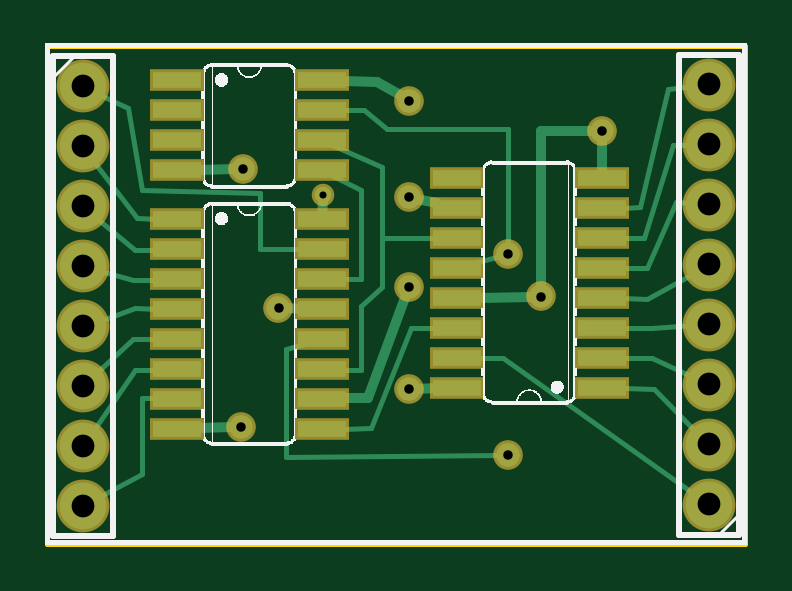
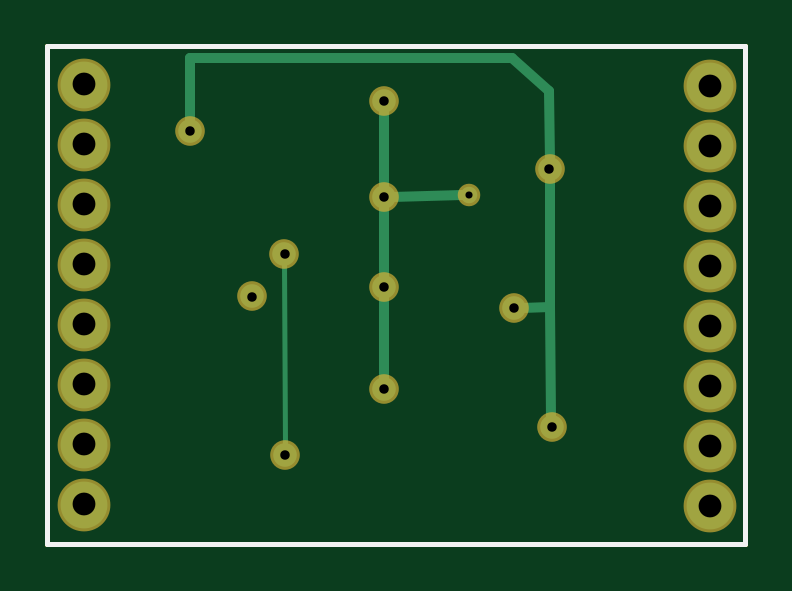
Circuit board: 9 layer files. Board 29.5 x 21.1 mm.
- outline: 85+595_contour.gm1 (367 bytes)
- bottom_copper: 85+595_copperBottom.gbl (1106 bytes)
- top_copper: 85+595_copperTop.gtl (3590 bytes)
- drill: 85+595_drill.txt (566 bytes)
- bottom_mask: 85+595_maskBottom.gbs (673 bytes)
- top_mask: 85+595_maskTop.gts (1229 bytes)
- paste: 85+595_pasteMaskTop.gtp (829 bytes)
- bottom_silk: 85+595_silkBottom.gbo (357 bytes)
- top_silk: 85+595_silkTop.gto (99907 bytes)

=== outline: 85+595_contour.gm1 ===
G04 MADE WITH FRITZING*
G04 WWW.FRITZING.ORG*
G04 DOUBLE SIDED*
G04 HOLES PLATED*
G04 CONTOUR ON CENTER OF CONTOUR VECTOR*
%ASAXBY*%
%FSLAX23Y23*%
%MOIN*%
%OFA0B0*%
%SFA1.0B1.0*%
%ADD10R,1.170990X0.836744*%
%ADD11C,0.008000*%
%ADD10C,0.008*%
%LNCONTOUR*%
G90*
G70*
G54D10*
G54D11*
X4Y833D02*
X1167Y833D01*
X1167Y4D01*
X4Y4D01*
X4Y833D01*
D02*
G04 End of contour*
M02*
=== bottom_copper: 85+595_copperBottom.gbl ===
G04 MADE WITH FRITZING*
G04 WWW.FRITZING.ORG*
G04 DOUBLE SIDED*
G04 HOLES PLATED*
G04 CONTOUR ON CENTER OF CONTOUR VECTOR*
%ASAXBY*%
%FSLAX23Y23*%
%MOIN*%
%OFA0B0*%
%SFA1.0B1.0*%
%ADD10C,0.039370*%
%ADD11C,0.027559*%
%ADD12C,0.078000*%
%ADD13C,0.016000*%
%ADD14C,0.008000*%
%LNCOPPER0*%
G90*
G70*
G54D10*
X330Y628D03*
X326Y199D03*
X929Y691D03*
X606Y742D03*
G54D11*
X464Y585D03*
G54D10*
X606Y262D03*
X389Y396D03*
X826Y416D03*
X606Y431D03*
X606Y581D03*
X771Y152D03*
X772Y486D03*
G54D12*
X1106Y69D03*
X1106Y169D03*
X1106Y269D03*
X1106Y369D03*
X1106Y469D03*
X1106Y569D03*
X1106Y669D03*
X1106Y769D03*
X63Y766D03*
X63Y666D03*
X63Y566D03*
X63Y466D03*
X63Y366D03*
X63Y266D03*
X63Y166D03*
X63Y66D03*
G54D13*
X593Y581D02*
X476Y585D01*
D02*
X606Y594D02*
X606Y729D01*
D02*
X606Y568D02*
X606Y445D01*
D02*
X606Y276D02*
X606Y418D01*
D02*
X329Y399D02*
X330Y615D01*
D02*
X327Y213D02*
X329Y398D01*
D02*
X329Y399D02*
X376Y397D01*
G54D14*
D02*
X771Y165D02*
X772Y473D01*
G54D13*
D02*
X393Y814D02*
X929Y814D01*
D02*
X331Y758D02*
X393Y814D01*
D02*
X929Y814D02*
X929Y705D01*
D02*
X330Y642D02*
X331Y758D01*
G04 End of Copper0*
M02*
=== top_copper: 85+595_copperTop.gtl ===
G04 MADE WITH FRITZING*
G04 WWW.FRITZING.ORG*
G04 DOUBLE SIDED*
G04 HOLES PLATED*
G04 CONTOUR ON CENTER OF CONTOUR VECTOR*
%ASAXBY*%
%FSLAX23Y23*%
%MOIN*%
%OFA0B0*%
%SFA1.0B1.0*%
%ADD10C,0.039370*%
%ADD11C,0.027559*%
%ADD12C,0.078000*%
%ADD13R,0.080000X0.026000*%
%ADD14C,0.016000*%
%ADD15C,0.008000*%
%LNCOPPER1*%
G90*
G70*
G54D10*
X330Y628D03*
X326Y199D03*
X929Y691D03*
X606Y742D03*
G54D11*
X464Y585D03*
G54D10*
X606Y262D03*
X389Y396D03*
X826Y416D03*
X606Y431D03*
X606Y581D03*
X771Y152D03*
X772Y486D03*
G54D12*
X1106Y69D03*
X1106Y169D03*
X1106Y269D03*
X1106Y369D03*
X1106Y469D03*
X1106Y569D03*
X1106Y669D03*
X1106Y769D03*
X63Y766D03*
X63Y666D03*
X63Y566D03*
X63Y466D03*
X63Y366D03*
X63Y266D03*
X63Y166D03*
X63Y66D03*
G54D13*
X220Y545D03*
X220Y495D03*
X220Y445D03*
X220Y395D03*
X220Y345D03*
X220Y295D03*
X220Y245D03*
X220Y195D03*
X462Y195D03*
X462Y245D03*
X462Y295D03*
X462Y345D03*
X462Y395D03*
X462Y445D03*
X462Y495D03*
X462Y545D03*
X929Y263D03*
X929Y313D03*
X929Y363D03*
X929Y413D03*
X929Y463D03*
X929Y513D03*
X929Y563D03*
X929Y613D03*
X687Y613D03*
X687Y563D03*
X687Y513D03*
X687Y463D03*
X687Y413D03*
X687Y363D03*
X687Y313D03*
X687Y263D03*
X220Y776D03*
X220Y726D03*
X220Y676D03*
X220Y626D03*
X462Y626D03*
X462Y676D03*
X462Y726D03*
X462Y776D03*
G54D14*
X826Y691D02*
X915Y691D01*
D02*
X826Y429D02*
X826Y691D01*
D02*
X255Y196D02*
X313Y199D01*
D02*
X317Y628D02*
X255Y626D01*
D02*
X619Y262D02*
X653Y263D01*
D02*
X464Y574D02*
X462Y552D01*
D02*
X595Y750D02*
X554Y774D01*
D02*
X554Y774D02*
X497Y775D01*
D02*
X929Y678D02*
X929Y621D01*
D02*
X619Y578D02*
X653Y571D01*
D02*
X539Y247D02*
X497Y246D01*
D02*
X601Y419D02*
X539Y247D01*
D02*
X813Y415D02*
X722Y414D01*
D02*
X403Y396D02*
X428Y395D01*
G54D15*
D02*
X610Y364D02*
X543Y196D01*
D02*
X653Y364D02*
X610Y364D01*
D02*
X402Y149D02*
X758Y152D01*
D02*
X402Y329D02*
X402Y149D01*
D02*
X433Y337D02*
X402Y329D01*
D02*
X543Y196D02*
X497Y195D01*
D02*
X759Y483D02*
X715Y471D01*
D02*
X771Y695D02*
X772Y500D01*
D02*
X531Y726D02*
X570Y695D01*
D02*
X570Y695D02*
X771Y695D01*
D02*
X497Y726D02*
X531Y726D01*
D02*
X358Y589D02*
X358Y495D01*
D02*
X358Y495D02*
X428Y495D01*
D02*
X85Y755D02*
X138Y730D01*
D02*
X138Y730D02*
X161Y593D01*
D02*
X161Y593D02*
X358Y589D01*
D02*
X153Y546D02*
X77Y646D01*
D02*
X186Y545D02*
X153Y546D01*
D02*
X150Y494D02*
X82Y550D01*
D02*
X186Y494D02*
X150Y494D01*
D02*
X146Y443D02*
X86Y460D01*
D02*
X186Y444D02*
X146Y443D01*
D02*
X150Y396D02*
X86Y374D01*
D02*
X186Y395D02*
X150Y396D01*
D02*
X146Y345D02*
X80Y283D01*
D02*
X186Y345D02*
X146Y345D01*
D02*
X150Y293D02*
X76Y186D01*
D02*
X186Y294D02*
X150Y293D01*
D02*
X161Y120D02*
X84Y78D01*
D02*
X161Y247D02*
X161Y120D01*
D02*
X186Y246D02*
X161Y247D01*
D02*
X1039Y762D02*
X1082Y767D01*
D02*
X991Y565D02*
X1039Y762D01*
D02*
X964Y564D02*
X991Y565D01*
D02*
X1047Y668D02*
X1081Y669D01*
D02*
X999Y514D02*
X1047Y668D01*
D02*
X964Y514D02*
X999Y514D01*
D02*
X1051Y574D02*
X1081Y571D01*
D02*
X1003Y463D02*
X1051Y574D01*
D02*
X964Y463D02*
X1003Y463D01*
D02*
X1003Y412D02*
X1085Y457D01*
D02*
X964Y413D02*
X1003Y412D01*
D02*
X1011Y364D02*
X1081Y368D01*
D02*
X964Y364D02*
X1011Y364D01*
D02*
X1011Y314D02*
X1084Y280D01*
D02*
X964Y314D02*
X1011Y314D01*
D02*
X1015Y262D02*
X1089Y187D01*
D02*
X964Y263D02*
X1015Y262D01*
D02*
X763Y314D02*
X1086Y83D01*
D02*
X722Y314D02*
X763Y314D01*
D02*
X527Y593D02*
X477Y618D01*
D02*
X527Y445D02*
X527Y593D01*
D02*
X497Y445D02*
X527Y445D01*
D02*
X562Y514D02*
X653Y514D01*
D02*
X562Y431D02*
X562Y514D01*
D02*
X527Y400D02*
X562Y431D01*
D02*
X527Y293D02*
X527Y400D01*
D02*
X497Y294D02*
X527Y293D01*
D02*
X562Y632D02*
X479Y668D01*
D02*
X562Y514D02*
X562Y632D01*
G04 End of Copper1*
M02*
=== drill: 85+595_drill.txt ===
; NON-PLATED HOLES START AT T1
; THROUGH (PLATED) HOLES START AT T100
M48
INCH
T100C0.011811
T101C0.038000
T102C0.015748
%
T100
X004641Y005849
T101
X000626Y003660
X011059Y004692
X000626Y004660
X011059Y005692
X000626Y005660
X011059Y006692
X011059Y000692
X000626Y006660
X011059Y007692
X000626Y000660
X011059Y001692
X000626Y007660
X000626Y001660
X011059Y002692
X000626Y002660
X011059Y003692
T102
X008264Y004156
X006059Y004314
X006059Y007424
X003303Y006282
X006059Y002621
X003893Y003959
X009287Y006912
X007712Y001518
X003264Y001991
X007716Y004860
X006059Y005810
T00
M30

=== bottom_mask: 85+595_maskBottom.gbs ===
G04 MADE WITH FRITZING*
G04 WWW.FRITZING.ORG*
G04 DOUBLE SIDED*
G04 HOLES PLATED*
G04 CONTOUR ON CENTER OF CONTOUR VECTOR*
%ASAXBY*%
%FSLAX23Y23*%
%MOIN*%
%OFA0B0*%
%SFA1.0B1.0*%
%ADD10C,0.049370*%
%ADD11C,0.037559*%
%ADD12C,0.088000*%
%LNMASK0*%
G90*
G70*
G54D10*
X330Y628D03*
X326Y199D03*
X929Y691D03*
X606Y742D03*
G54D11*
X464Y585D03*
G54D10*
X606Y262D03*
X389Y396D03*
X826Y416D03*
X606Y431D03*
X606Y581D03*
X771Y152D03*
X772Y486D03*
G54D12*
X1106Y69D03*
X1106Y169D03*
X1106Y269D03*
X1106Y369D03*
X1106Y469D03*
X1106Y569D03*
X1106Y669D03*
X1106Y769D03*
X63Y766D03*
X63Y666D03*
X63Y566D03*
X63Y466D03*
X63Y366D03*
X63Y266D03*
X63Y166D03*
X63Y66D03*
G04 End of Mask0*
M02*
=== top_mask: 85+595_maskTop.gts ===
G04 MADE WITH FRITZING*
G04 WWW.FRITZING.ORG*
G04 DOUBLE SIDED*
G04 HOLES PLATED*
G04 CONTOUR ON CENTER OF CONTOUR VECTOR*
%ASAXBY*%
%FSLAX23Y23*%
%MOIN*%
%OFA0B0*%
%SFA1.0B1.0*%
%ADD10C,0.049370*%
%ADD11C,0.037559*%
%ADD12C,0.088000*%
%ADD13R,0.090000X0.036000*%
%LNMASK1*%
G90*
G70*
G54D10*
X330Y628D03*
X326Y199D03*
X929Y691D03*
X606Y742D03*
G54D11*
X464Y585D03*
G54D10*
X606Y262D03*
X389Y396D03*
X826Y416D03*
X606Y431D03*
X606Y581D03*
X771Y152D03*
X772Y486D03*
G54D12*
X1106Y69D03*
X1106Y169D03*
X1106Y269D03*
X1106Y369D03*
X1106Y469D03*
X1106Y569D03*
X1106Y669D03*
X1106Y769D03*
X63Y766D03*
X63Y666D03*
X63Y566D03*
X63Y466D03*
X63Y366D03*
X63Y266D03*
X63Y166D03*
X63Y66D03*
G54D13*
X220Y545D03*
X220Y495D03*
X220Y445D03*
X220Y395D03*
X220Y345D03*
X220Y295D03*
X220Y245D03*
X220Y195D03*
X462Y195D03*
X462Y245D03*
X462Y295D03*
X462Y345D03*
X462Y395D03*
X462Y445D03*
X462Y495D03*
X462Y545D03*
X929Y263D03*
X929Y313D03*
X929Y363D03*
X929Y413D03*
X929Y463D03*
X929Y513D03*
X929Y563D03*
X929Y613D03*
X687Y613D03*
X687Y563D03*
X687Y513D03*
X687Y463D03*
X687Y413D03*
X687Y363D03*
X687Y313D03*
X687Y263D03*
X220Y776D03*
X220Y726D03*
X220Y676D03*
X220Y626D03*
X462Y626D03*
X462Y676D03*
X462Y726D03*
X462Y776D03*
G04 End of Mask1*
M02*
=== paste: 85+595_pasteMaskTop.gtp ===
G04 MADE WITH FRITZING*
G04 WWW.FRITZING.ORG*
G04 DOUBLE SIDED*
G04 HOLES PLATED*
G04 CONTOUR ON CENTER OF CONTOUR VECTOR*
%ASAXBY*%
%FSLAX23Y23*%
%MOIN*%
%OFA0B0*%
%SFA1.0B1.0*%
%ADD10R,0.080000X0.026000*%
%ADD11R,0.001000X0.001000*%
%LNPASTEMASK1*%
G90*
G70*
G54D10*
X220Y545D03*
X220Y495D03*
X220Y445D03*
X220Y395D03*
X220Y345D03*
X220Y295D03*
X220Y245D03*
X220Y195D03*
X462Y195D03*
X462Y245D03*
X462Y295D03*
X462Y345D03*
X462Y395D03*
X462Y445D03*
X462Y495D03*
X462Y545D03*
X929Y263D03*
X929Y313D03*
X929Y363D03*
X929Y413D03*
X929Y463D03*
X929Y513D03*
X929Y563D03*
X929Y613D03*
X687Y613D03*
X687Y563D03*
X687Y513D03*
X687Y463D03*
X687Y413D03*
X687Y363D03*
X687Y313D03*
X687Y263D03*
X220Y776D03*
X220Y726D03*
X220Y676D03*
X220Y626D03*
X462Y626D03*
X462Y676D03*
X462Y726D03*
X462Y776D03*
G54D11*
D02*
G04 End of PasteMask1*
M02*
=== bottom_silk: 85+595_silkBottom.gbo ===
G04 MADE WITH FRITZING*
G04 WWW.FRITZING.ORG*
G04 DOUBLE SIDED*
G04 HOLES PLATED*
G04 CONTOUR ON CENTER OF CONTOUR VECTOR*
%ASAXBY*%
%FSLAX23Y23*%
%MOIN*%
%OFA0B0*%
%SFA1.0B1.0*%
%ADD10R,1.170990X0.836744X1.154990X0.820744*%
%ADD11C,0.008000*%
%LNSILK0*%
G90*
G70*
G54D11*
X4Y833D02*
X1167Y833D01*
X1167Y4D01*
X4Y4D01*
X4Y833D01*
D02*
G04 End of Silk0*
M02*
=== top_silk: 85+595_silkTop.gto (99907 bytes, source omitted) ===
